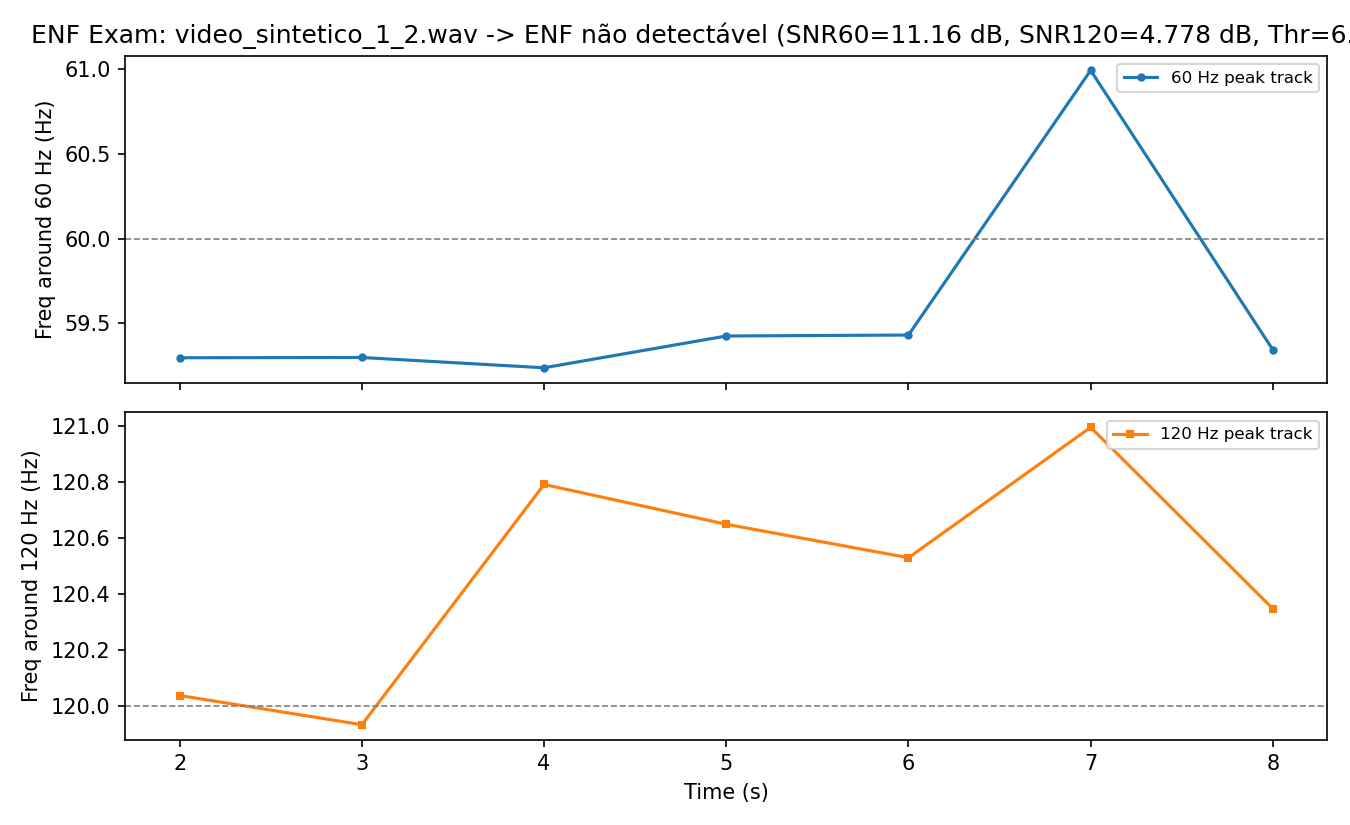

The table this chart was drawn from, first rows:
time_s, freq_60_hz, snr_60_db, freq_120_hz, snr_120_db
2.0, 59.3, 9.796, 120, 5.962
3.0, 59.3, 15.16, 119.9, 4.303
4.0, 59.24, 14.52, 120.8, 4.575
5.0, 59.43, 12.49, 120.6, 5.061
6.0, 59.43, 8.788, 120.5, 3.109
7.0, 60.99, 8.693, 121, 3.89
8.0, 59.34, 8.672, 120.3, 6.544
